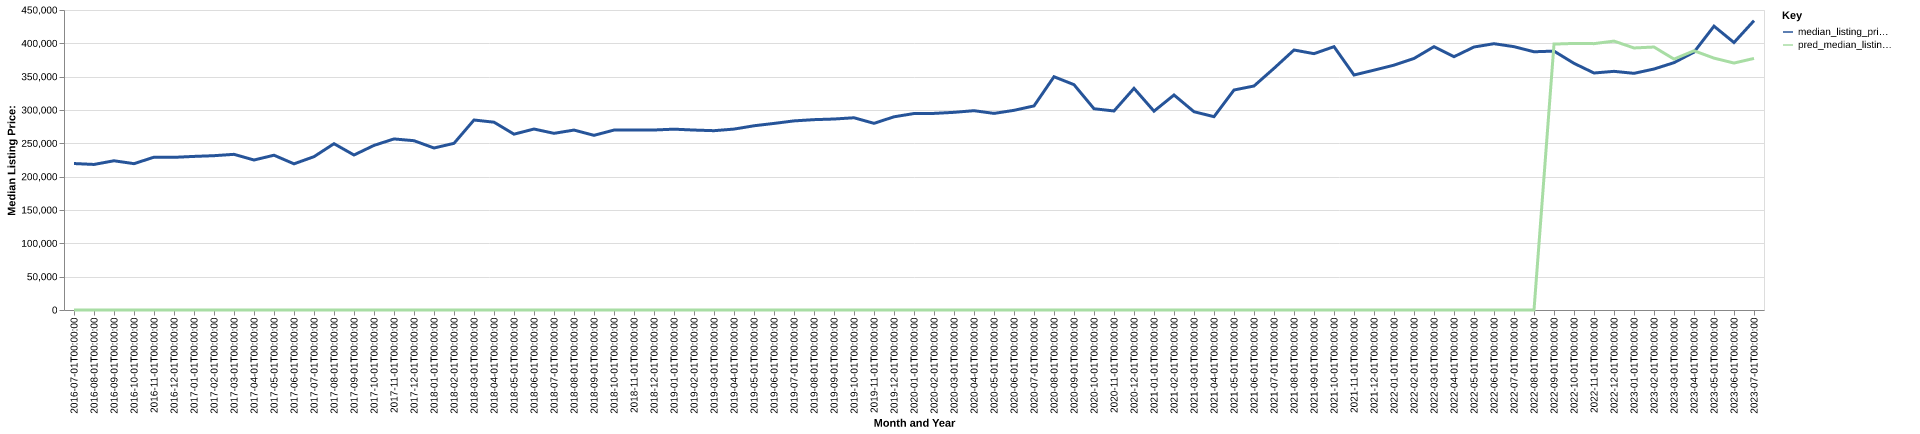

The data file committed next to this chart (first rows):
date, time_idx, median_listing_price, thirty_year_interest_rate_five, month, county_name, active_listing_count, median_days_on_market, pred_median_listing_price, month_year
2016-07-01, 0, 219700, 3.72, 7, Fallon, NV, 76.0, 52.0, 0, Jul-2016
2016-08-01, 1, 218325, 3.73, 8, Fallon, NV, 81.0, 52.0, 0, Aug-2016
2016-09-01, 2, 223850, 3.66, 9, Fallon, NV, 78.0, 59.0, 0, Sep-2016
2016-10-01, 3, 219500, 3.64, 10, Fallon, NV, 91.0, 59.0, 0, Oct-2016
2016-11-01, 4, 229225, 3.66, 11, Fallon, NV, 87.0, 68.0, 0, Nov-2016
2016-12-01, 5, 229000, 3.48, 12, Fallon, NV, 76.0, 93.0, 0, Dec-2016
2017-01-01, 6, 230388, 3.45, 1, Fallon, NV, 77.0, 100.0, 0, Jan-2017
2017-02-01, 7, 231475, 3.5, 2, Fallon, NV, 64.0, 114.0, 0, Feb-2017
2017-03-01, 8, 233500, 3.52, 3, Fallon, NV, 69.0, 86.0, 0, Mar-2017
2017-04-01, 9, 225000, 4.03, 4, Fallon, NV, 67.0, 55.0, 0, Apr-2017
2017-05-01, 10, 232175, 4.32, 5, Fallon, NV, 74.0, 47.0, 0, May-2017
2017-06-01, 11, 219250, 4.2, 6, Fallon, NV, 64.0, 66.0, 0, Jun-2017
2017-07-01, 12, 230000, 4.19, 7, Fallon, NV, 50.0, 68.0, 0, Jul-2017
2017-08-01, 13, 249450, 4.3, 8, Fallon, NV, 48.0, 56.0, 0, Aug-2017
2017-09-01, 14, 232500, 4.1, 9, Fallon, NV, 52.0, 43.0, 0, Sep-2017
2017-10-01, 15, 246900, 4.05, 10, Fallon, NV, 51.0, 56.0, 0, Oct-2017
2017-11-01, 16, 256600, 3.94, 11, Fallon, NV, 48.0, 67.0, 0, Nov-2017
2017-12-01, 17, 253950, 4.03, 12, Fallon, NV, 47.0, 71.0, 0, Dec-2017
2018-01-01, 18, 243000, 3.93, 1, Fallon, NV, 39.0, 71.0, 0, Jan-2018
2018-02-01, 19, 250000, 3.83, 2, Fallon, NV, 29.0, 71.0, 0, Feb-2018
2018-03-01, 20, 285000, 3.94, 3, Fallon, NV, 22.0, 38.0, 0, Mar-2018
2018-04-01, 21, 281700, 3.95, 4, Fallon, NV, 30.0, 39.0, 0, Apr-2018
2018-05-01, 22, 263750, 3.99, 5, Fallon, NV, 41.0, 29.0, 0, May-2018
2018-06-01, 23, 271450, 4.15, 6, Fallon, NV, 44.0, 39.0, 0, Jun-2018
2018-07-01, 24, 265000, 4.4, 7, Fallon, NV, 50.0, 39.0, 0, Jul-2018
2018-08-01, 25, 269900, 4.46, 8, Fallon, NV, 59.0, 43.0, 0, Aug-2018
2018-09-01, 26, 262000, 4.58, 9, Fallon, NV, 71.0, 47.0, 0, Sep-2018
2018-10-01, 27, 269900, 4.66, 10, Fallon, NV, 81.0, 62.0, 0, Oct-2018
2018-11-01, 28, 269900, 4.62, 11, Fallon, NV, 80.0, 63.0, 0, Nov-2018
2018-12-01, 29, 270000, 4.54, 12, Fallon, NV, 76.0, 68.0, 0, Dec-2018
2019-01-01, 30, 271250, 4.6, 1, Fallon, NV, 75.0, 72.0, 0, Jan-2019
2019-02-01, 31, 269925, 4.72, 2, Fallon, NV, 77.0, 72.0, 0, Feb-2019
2019-03-01, 32, 268964, 4.9, 3, Fallon, NV, 72.0, 69.0, 0, Mar-2019
2019-04-01, 33, 271375, 4.94, 4, Fallon, NV, 66.0, 54.0, 0, Apr-2019
2019-05-01, 34, 276350, 4.75, 5, Fallon, NV, 61.0, 42.0, 0, May-2019
2019-06-01, 35, 279875, 4.51, 6, Fallon, NV, 71.0, 44.0, 0, Jun-2019
2019-07-01, 36, 283650, 4.41, 7, Fallon, NV, 74.0, 48.0, 0, Jul-2019
2019-08-01, 37, 285527, 4.41, 8, Fallon, NV, 77.0, 53.0, 0, Aug-2019
2019-09-01, 38, 286468, 4.2, 9, Fallon, NV, 77.0, 64.0, 0, Sep-2019
2019-10-01, 39, 288350, 4.14, 10, Fallon, NV, 76.0, 70.0, 0, Oct-2019
2019-11-01, 40, 280000, 3.84, 11, Fallon, NV, 67.0, 74.0, 0, Nov-2019
2019-12-01, 41, 289800, 3.81, 12, Fallon, NV, 59.0, 67.0, 0, Dec-2019
2020-01-01, 42, 294700, 3.75, 1, Fallon, NV, 58.0, 67.0, 0, Jan-2020
2020-02-01, 43, 294900, 3.73, 2, Fallon, NV, 53.0, 59.0, 0, Feb-2020
2020-03-01, 44, 296500, 3.78, 3, Fallon, NV, 69.0, 36.0, 0, Mar-2020
2020-04-01, 45, 298975, 3.75, 4, Fallon, NV, 66.0, 46.0, 0, Apr-2020
2020-05-01, 46, 294900, 3.74, 5, Fallon, NV, 60.0, 67.0, 0, May-2020
2020-06-01, 47, 299500, 3.72, 6, Fallon, NV, 38.0, 81.0, 0, Jun-2020
2020-07-01, 48, 306125, 3.49, 7, Fallon, NV, 34.0, 62.0, 0, Jul-2020
2020-08-01, 49, 349900, 3.65, 8, Fallon, NV, 26.0, 57.0, 0, Aug-2020
2020-09-01, 50, 338000, 3.33, 9, Fallon, NV, 22.0, 27.0, 0, Sep-2020
2020-10-01, 51, 301900, 3.28, 10, Fallon, NV, 17.0, 44.0, 0, Oct-2020
2020-11-01, 52, 298550, 3.21, 11, Fallon, NV, 16.0, 44.0, 0, Nov-2020
2020-12-01, 53, 332500, 3.07, 12, Fallon, NV, 23.0, 30.0, 0, Dec-2020
2021-01-01, 54, 298250, 2.99, 1, Fallon, NV, 23.0, 37.0, 0, Jan-2021
2021-02-01, 55, 322500, 2.93, 2, Fallon, NV, 18.0, 63.0, 0, Feb-2021
2021-03-01, 56, 297436, 2.88, 3, Fallon, NV, 19.0, 52.0, 0, Mar-2021
2021-04-01, 57, 289950, 2.84, 4, Fallon, NV, 29.0, 28.0, 0, Apr-2021
2021-05-01, 58, 330000, 2.71, 5, Fallon, NV, 23.0, 30.0, 0, May-2021
2021-06-01, 59, 336000, 2.79, 6, Fallon, NV, 21.0, 49.0, 0, Jun-2021
... 25 more rows
